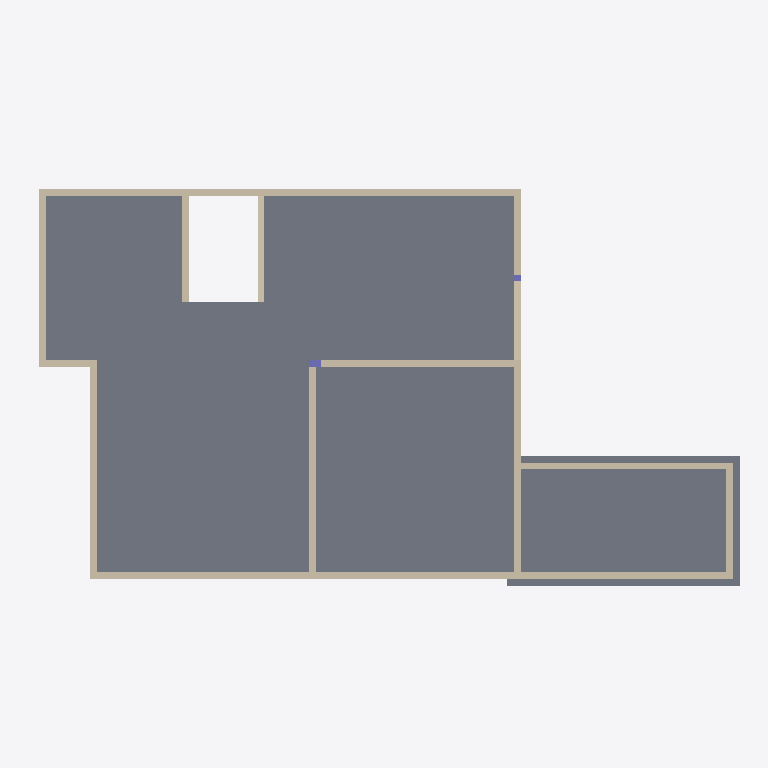
Plan cut of the same IFC building model at storey 'Piscine' (level 0.84 m, cut at 2.24 m), seen from above with north up, elements coloured by IFC class: 16 walls (beige), 3 slabs (grey), 2 columns (violet). Cut surfaces are drawn darker.
Extent 20.8 m × 11.8 m × 6.9 m (x, y, z). Storeys (5): SS dalle bas at -0.59 m; SS dalle haut at -0.43 m; Piscine at 0.84 m; Terrasse at 2.08 m; RDC at 2.16 m. Elements (59): 19 IfcWallStandardCase, 13 IfcBeam, 11 IfcFooting, 7 IfcWall, 6 IfcSlab, 3 IfcColumn.

HEADER;
FILE_DESCRIPTION(('ViewDefinition [CoordinationView_V2.0]','RevitIdentifiers [VersionGUID: 1b533672-584f-41d6-9067-fc3b386458fc, NumberOfSaves: 41]','CoordinateReference [CoordinateBase: Coordonnées partagées, ProjectSite: Default Site]'),'2;1');
FILE_NAME('0001','2025-04-15T16:24:43+01:00',(''),(''),'ODA SDAI 23.12','Autodesk Revit 24.0.20.20 (FRA) - IFC 24.0.20.20','');
FILE_SCHEMA(('IFC2X3'));
ENDSEC;
DATA;
#89=IFCPROJECT('1fn1gCT3v20wX_h5FpzpQr',#18,'0001',$,$,'Project Name','Project Status',(#84),#81);
#117=IFCSITE('1fn1gCT3v20wX_h5FpzpQt',#18,'Default',$,$,#116,$,$,.ELEMENT.,(42,21,31,181945),(-71,-3,-24,-263305),0.0,$,$);
#94=IFCBUILDING('1fn1gCT3v20wX_h5FpzpQq',#18,'',$,$,#92,$,'',.ELEMENT.,$,$,#93);
#98=IFCBUILDINGSTOREY('3kSL0VGKv3gxJCujeqtuJj',#18,'SS dalle bas',$,'Niveau:8mm Head',#97,$,'SS dalle bas',.ELEMENT.,-0.5899999999999999);
#102=IFCBUILDINGSTOREY('2qYKvFEvH4cPghyPNWjrjp',#18,'SS dalle haut',$,'Niveau:8mm Head',#101,$,'SS dalle haut',.ELEMENT.,-0.42999999999999994);
#106=IFCBUILDINGSTOREY('3Aw$FV5MbAufEo59pkoNgA',#18,'Piscine',$,'Niveau:8mm Head',#105,$,'Piscine',.ELEMENT.,0.8399999999999999);
#110=IFCBUILDINGSTOREY('2qYKvFEvH4cPghyPNWjrgr',#18,'Terrasse',$,'Niveau:8mm Head',#109,$,'Terrasse',.ELEMENT.,2.0799999999999996);
#114=IFCBUILDINGSTOREY('2qYKvFEvH4cPghyPNWjrjP',#18,'RDC',$,'Niveau:8mm Head',#113,$,'RDC',.ELEMENT.,2.16);
#2577=IFCSLAB('0g7pmb6Oz3Ufqx9q3KAbpQ',#18,'Sol:Generic 200mm:319467',$,'Sol:Generic 200mm',#2556,#2576,'319467',.FLOOR.);
#3447=IFCSLAB('06WMqVRJfBc89FjRG46UBZ',#18,'Sol:Generic 200mm:333127',$,'Sol:Generic 200mm',#3437,#3446,'333127',.FLOOR.);
#3683=IFCSLAB('06WMqVRJfBc89FjRG46UtI',#18,'Sol:Generic 250mm:334454',$,'Sol:Generic 250mm',#3673,#3682,'334454',.FLOOR.);
#1775=IFCWALL('0g7pmb6Oz3Ufqx9q3KAbct',#18,'Mur de base:Generic - 200mm:318086',$,'Mur de base:Generic - 200mm',#1609,#1774,'318086');
#2173=IFCWALLSTANDARDCASE('0g7pmb6Oz3Ufqx9q3KAbzf',#18,'Mur de base:Generic - 200mm:318552',$,'Mur de base:Generic - 200mm',#2161,#2172,'318552');
#2086=IFCWALLSTANDARDCASE('0g7pmb6Oz3Ufqx9q3KAbZV',#18,'Mur de base:Generic - 200mm:318446',$,'Mur de base:Generic - 200mm',#2068,#2085,'318446');
#2365=IFCWALL('0g7pmb6Oz3Ufqx9q3KAb_E',#18,'Mur de base:Generic - 200mm:318655',$,'Mur de base:Generic - 200mm',#2224,#2364,'318655');
#3488=IFCWALLSTANDARDCASE('06WMqVRJfBc89FjRG46U3p',#18,'Mur de base:Generic - 200mm:333655',$,'Mur de base:Generic - 200mm',#3476,#3487,'333655');
#3568=IFCWALLSTANDARDCASE('06WMqVRJfBc89FjRG46Uxk',#18,'Mur de base:Generic - 200mm:334154',$,'Mur de base:Generic - 200mm',#3556,#3567,'334154');
#3529=IFCWALLSTANDARDCASE('06WMqVRJfBc89FjRG46U08',#18,'Mur de base:Generic - 200mm:333740',$,'Mur de base:Generic - 200mm',#3517,#3528,'333740');
#2041=IFCWALL('0g7pmb6Oz3Ufqx9q3KAbWK',#18,'Mur de base:Generic - 200mm:318245',$,'Mur de base:Generic - 200mm',#1938,#2040,'318245');
#3647=IFCWALLSTANDARDCASE('06WMqVRJfBc89FjRG46Usw',#18,'Mur de base:Generic - 200mm:334366',$,'Mur de base:Generic - 200mm',#3635,#3646,'334366');
#2484=IFCWALLSTANDARDCASE('0g7pmb6Oz3Ufqx9q3KAbw_',#18,'Mur de base:Generic - 200mm:318863',$,'Mur de base:Generic - 200mm',#2466,#2483,'318863');
#3608=IFCWALLSTANDARDCASE('06WMqVRJfBc89FjRG46UuA',#18,'Mur de base:Generic - 200mm:334254',$,'Mur de base:Generic - 200mm',#3596,#3607,'334254');
#2618=IFCWALLSTANDARDCASE('0g7pmb6Oz3Ufqx9q3KAcE3',#18,'Mur de base:Generic - 200mm:319666',$,'Mur de base:Generic - 200mm',#2606,#2617,'319666');
#1911=IFCWALL('0g7pmb6Oz3Ufqx9q3KAbdZ',#18,'Mur de base:Generic - 200mm:318162',$,'Mur de base:Generic - 200mm',#1803,#1910,'318162');
#866=IFCWALL('2U76O1jgbAbxcj4tu6yDDV',#18,'Mur de base:Generic - 200mm:305940',$,'Mur de base:Generic - 200mm',#829,#865,'305940');
#302=IFCWALLSTANDARDCASE('0iMiYo69z4OPbVWiZfLQ7Y',#18,'Mur de base:Generic - 200mm:303065',$,'Mur de base:Generic - 200mm',#290,#301,'303065');
#2439=IFCWALL('0g7pmb6Oz3Ufqx9q3KAbuM',#18,'Mur de base:Generic - 200mm:318759',$,'Mur de base:Generic - 200mm',#2392,#2438,'318759');
#3752=IFCCOLUMN('3OAlsZFZLFBOW$PAgUwRCH',#18,'Concrete-Rectangular-Column:35*20:341235',$,'Concrete-Rectangular-Column:35*20',#3751,#3748,'341235');
#2662=IFCCOLUMN('2x7G$Gs2D44fkNgeUnQGuA',#18,'Concrete-Rectangular-Column:20*20:322722',$,'Concrete-Rectangular-Column:20*20',#2661,#2658,'322722');
ENDSEC;
